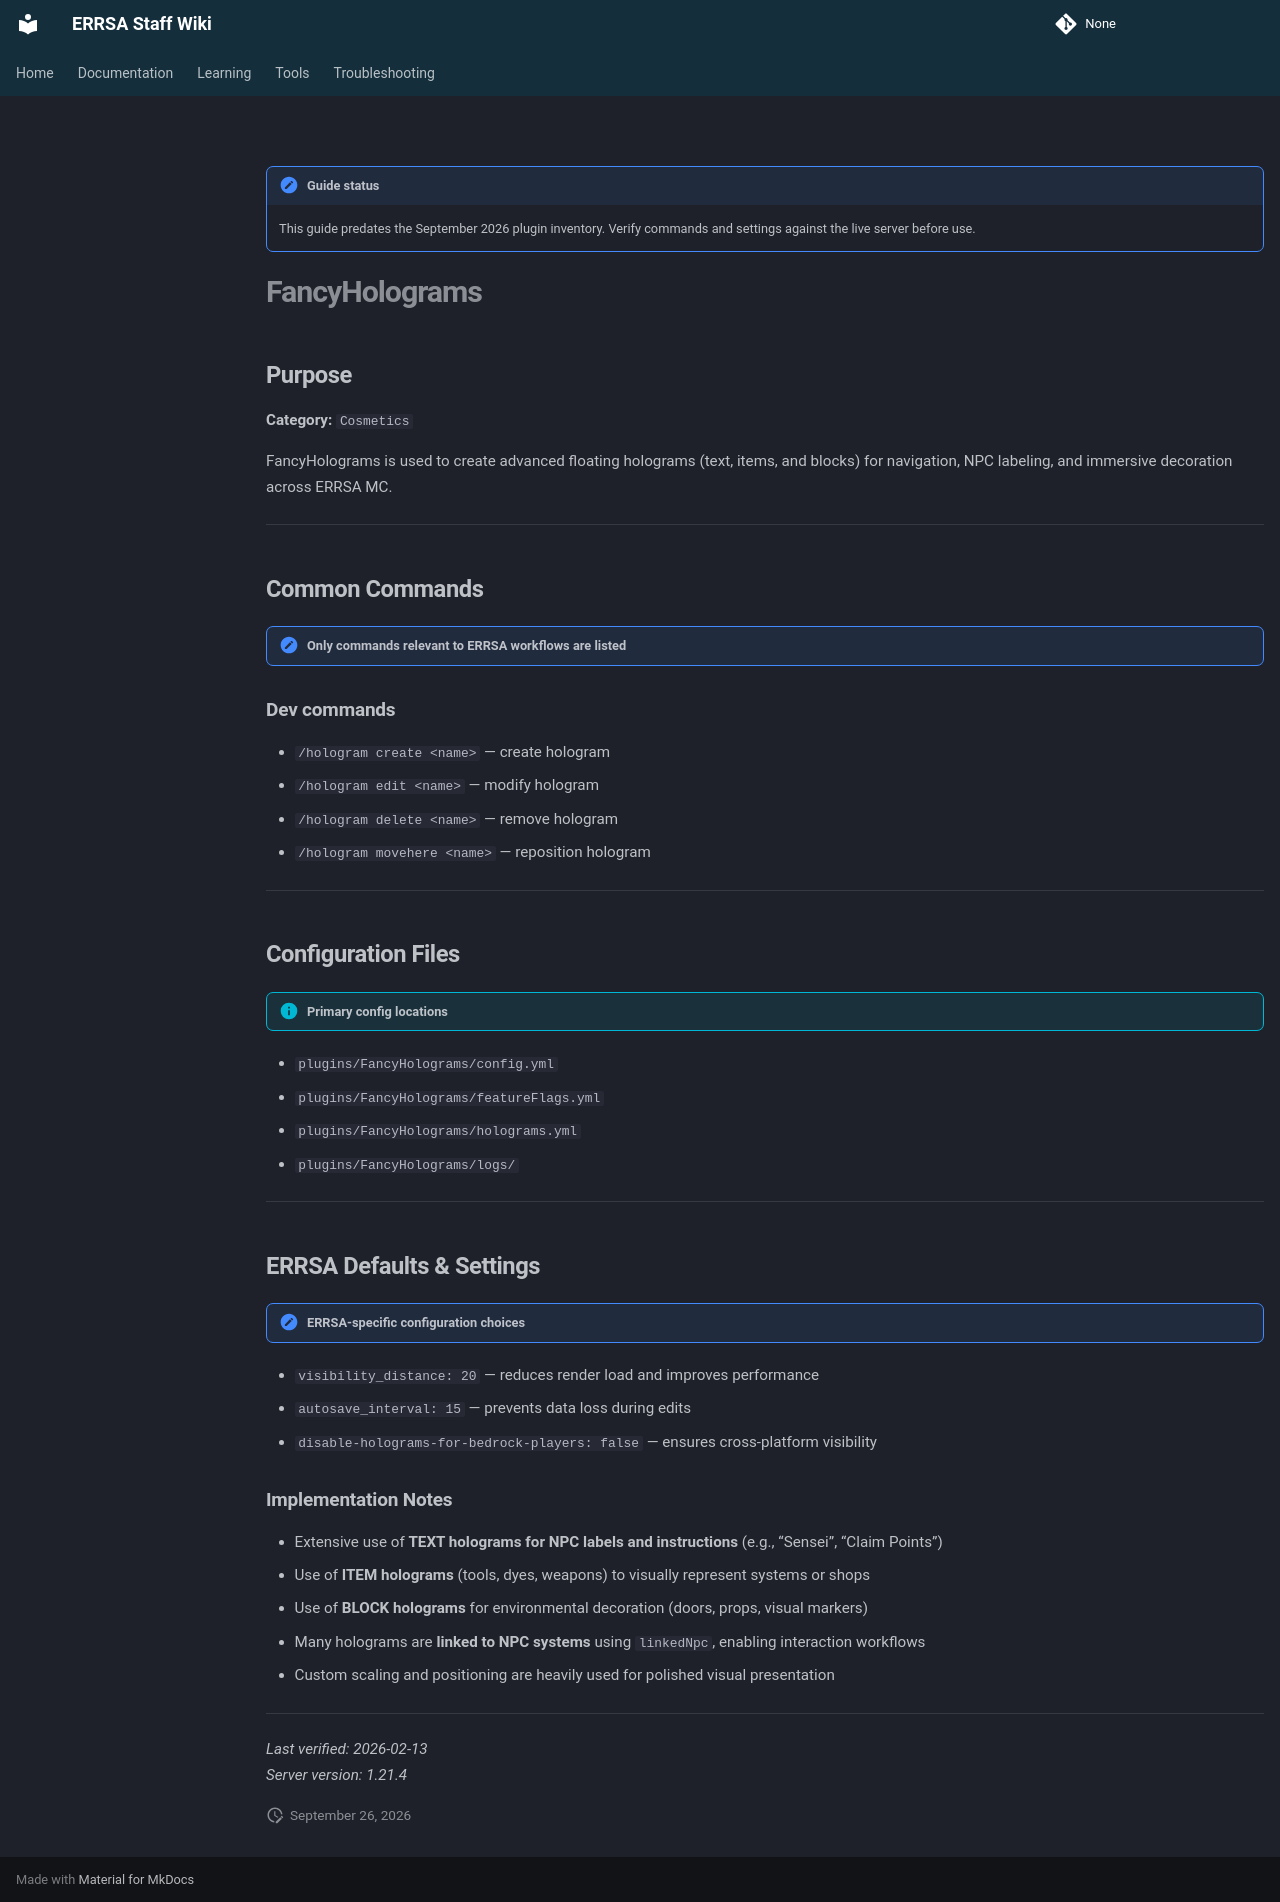

repository: DB-ERRSA/ERRSA-Staff-Wiki · page: documentation/plugins/legacy/fancyholograms/index.html · generator: mkdocs

!!! note "Guide status"
    This guide predates the September 2026 plugin inventory. Verify commands and settings against the live server before use.

# FancyHolograms

## Purpose

**Category:** `Cosmetics`  

FancyHolograms is used to create advanced floating holograms (text, items, and blocks) for navigation, NPC labeling, and immersive decoration across ERRSA MC.

---

## Common Commands

!!! note "Only commands relevant to ERRSA workflows are listed"

### Dev commands
- `/hologram create <name>` — create hologram  
- `/hologram edit <name>` — modify hologram  
- `/hologram delete <name>` — remove hologram  
- `/hologram movehere <name>` — reposition hologram  

---

## Configuration Files

!!! info "Primary config locations"
- `plugins/FancyHolograms/config.yml`
- `plugins/FancyHolograms/featureFlags.yml`
- `plugins/FancyHolograms/holograms.yml`
- `plugins/FancyHolograms/logs/`

---

## ERRSA Defaults & Settings

!!! note "ERRSA-specific configuration choices"

- `visibility_distance: 20` — reduces render load and improves performance 
- `autosave_interval: 15` — prevents data loss during edits 
- `disable-holograms-for-bedrock-players: false` — ensures cross-platform visibility

### Implementation Notes
- Extensive use of **TEXT holograms for NPC labels and instructions** (e.g., “Sensei”, “Claim Points”)
- Use of **ITEM holograms** (tools, dyes, weapons) to visually represent systems or shops   
- Use of **BLOCK holograms** for environmental decoration (doors, props, visual markers)   
- Many holograms are **linked to NPC systems** using `linkedNpc`, enabling interaction workflows 
- Custom scaling and positioning are heavily used for polished visual presentation  

---

_Last verified: 2026-02-13_  
_Server version: 1.21.4_
